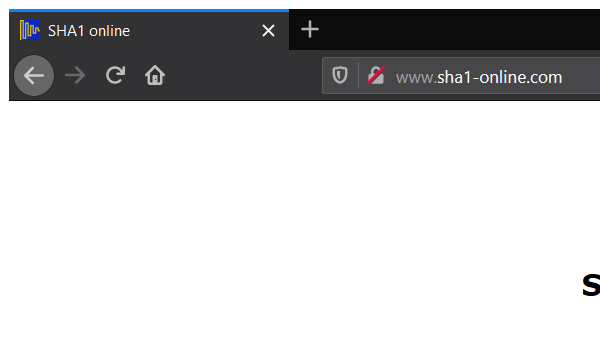
Task: RPA workflow for Assignment 1 at RPA lvl 3
Workflow: SHA1Online_Close

Step 1: Attach Browser 'firefox.exe  SHA1 online' in window 'SHA1 online' (firefox.exe)
